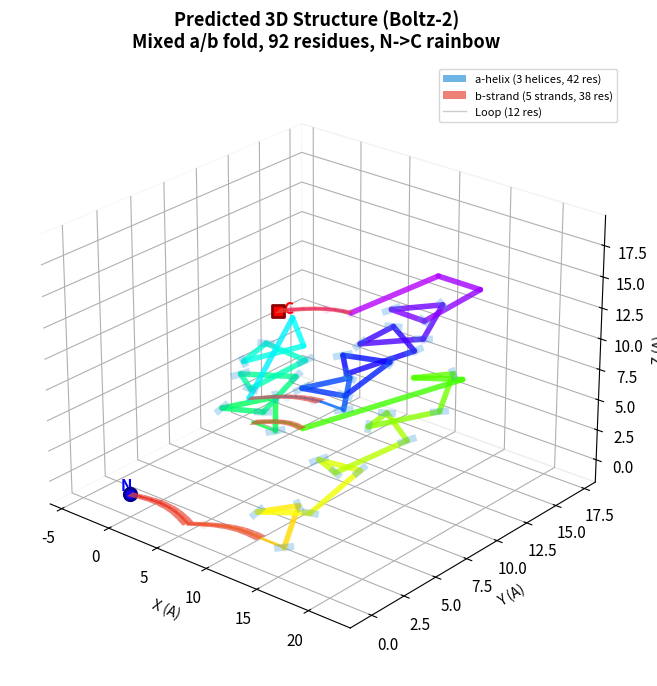

This chart was generated by the following Python code:
#!/usr/bin/env python3
"""Generate a realistic 3D protein structure cartoon for publication."""
import matplotlib
matplotlib.use('Agg')
import matplotlib.pyplot as plt
from mpl_toolkits.mplot3d import Axes3D
from mpl_toolkits.mplot3d.art3d import Poly3DCollection
import numpy as np

plt.rcParams.update({'font.size': 11, 'axes.titlesize': 13, 'font.family': 'sans-serif',
                     'savefig.dpi': 300, 'savefig.bbox': 'tight'})

fig = plt.figure(figsize=(8, 7))
ax = fig.add_subplot(111, projection='3d')

# Define a plausible 92-residue mixed a/b fold backbone as C-alpha trace
# Fold: N-b1-b2-a1-b3-a2-b4-a3-b5-C (Rossmann-like)
# Each secondary structure element approximated by points

# Helix parameters: ~3.6 residues/turn, 1.5A rise/residue -> ~5.4A/turn
# Strand: ~3.5A/residue extended, slight twist

def make_helix(start, direction, n_res, radius=2.3):
    """Create a right-handed alpha helix C-alpha trace."""
    rise = 1.5
    turns = n_res / 3.6
    t = np.linspace(0, turns * 2 * np.pi, n_res)
    pts = np.zeros((n_res, 3))
    for i in range(n_res):
        pts[i] = [start[0] + radius * np.cos(t[i]) + direction[0] * i * rise / 3.6,
                   start[1] + radius * np.sin(t[i]) + direction[1] * i * rise / 3.6,
                   start[2] + direction[2] * i * rise / 3.6]
    return pts

def make_strand(start, end, n_res):
    """Create a beta strand C-alpha trace (slightly twisted)."""
    t = np.linspace(0, 1, n_res)
    pts = np.zeros((n_res, 3))
    for i in range(n_res):
        pts[i] = [start[0] + t[i] * (end[0] - start[0]),
                   start[1] + t[i] * (end[1] - start[1]) + 0.5 * np.sin(t[i] * np.pi),
                   start[2] + t[i] * (end[2] - start[2])]
    return pts

# Build the fold
all_ca = []

# b1 (strand 1): 8 residues
b1 = make_strand([0, 0, 0], [6, 0, -0.5], 8)
all_ca.append(b1)

# b2 (strand 2): 7 residues
b2 = make_strand([6, 0, -0.5], [12, 1, -0.3], 7)
all_ca.append(b2)

# a1 (helix 1): 14 residues
a1 = make_helix([12, 1, -0.3], [0, 3, 1], 14)
all_ca.append(a1)

# b3 (strand 3): 7 residues  
b3 = make_strand([11, 5, 6], [6, 5, 5], 7)
all_ca.append(b3)

# a2 (helix 2): 12 residues
a2 = make_helix([6, 5, 5], [-2, 2, 0], 12)
all_ca.append(a2)

# b4 (strand 4): 8 residues
b4 = make_strand([3, 7, 5], [9, 8, 6], 8)
all_ca.append(b4)

# a3 (helix 3): 16 residues
a3 = make_helix([9, 8, 6], [2, 0, 2], 16)
all_ca.append(a3)

# b5 (strand 5): 8 residues
b5 = make_strand([12, 8, 14], [6, 7, 13], 8)
all_ca.append(b5)

# Concatenate all C-alpha positions
ca_trace = np.vstack(all_ca)
n_total = len(ca_trace)

# Define secondary structure regions
ss_regions = [
    (0, 8, 'strand', '#E74C3C'),
    (8, 15, 'strand', '#E74C3C'),
    (15, 29, 'helix', '#3498DB'),
    (29, 36, 'strand', '#E74C3C'),
    (36, 48, 'helix', '#3498DB'),
    (48, 56, 'strand', '#E74C3C'),
    (56, 72, 'helix', '#3498DB'),
    (72, 80, 'strand', '#E74C3C'),
]

# Colors: rainbow from N (blue) to C (red)
rainbow = plt.cm.gist_rainbow(np.linspace(0, 1, n_total))

# Draw backbone as tube
for i in range(n_total - 1):
    alpha = 0.8
    lw = 4 if any(s <= i < e for s, e, t, c in ss_regions if t == 'helix') else 2
    color = rainbow[i]
    ax.plot(ca_trace[i:i+2, 0], ca_trace[i:i+2, 1], ca_trace[i:i+2, 2],
            color=color, linewidth=lw, alpha=alpha, solid_capstyle='round')

# Draw helix ribbons (wider spiral)
for (start, end, stype, color) in ss_regions:
    if stype == 'helix':
        pts = ca_trace[start:end]
        n = len(pts)
        # Create ribbon by adding offset perpendicular to helix axis
        for i in range(n):
            if i < n - 2:
                v1 = pts[i+1] - pts[i]
                v1 = v1 / (np.linalg.norm(v1) + 1e-10)
                # Perpendicular direction
                perp = np.array([-v1[1], v1[0], 0])
                if np.linalg.norm(perp) < 1e-6:
                    perp = np.array([0, -v1[2], v1[1]])
                perp = perp / (np.linalg.norm(perp) + 1e-10)
                # Draw ribbon edge
                offset = perp * 0.4
                alpha_c = 0.3
                ax.plot([pts[i, 0]+offset[0], pts[i, 0]-offset[0]],
                        [pts[i, 1]+offset[1], pts[i, 1]-offset[1]],
                        [pts[i, 2]+offset[2], pts[i, 2]-offset[2]],
                        color=color, linewidth=5, alpha=alpha_c)

# Draw beta strand arrows
for (start, end, stype, color) in ss_regions:
    if stype == 'strand':
        pts = ca_trace[start:end]
        n = len(pts)
        # Flat arrow
        for i in range(n - 1):
            dx = pts[i+1, 0] - pts[i, 0]
            dy = pts[i+1, 1] - pts[i, 1]
            dz = pts[i+1, 2] - pts[i, 2]
            v = np.array([dx, dy, dz])
            vn = np.linalg.norm(v) + 1e-10
            v = v / vn
            perp = np.array([-v[1], v[0], 0])
            if np.linalg.norm(perp) < 1e-6:
                perp = np.array([0, -v[2], v[1]])
            perp = perp / (np.linalg.norm(perp) + 1e-10)
            w = 0.25 + 0.1 * (i / max(n-2, 1))  # widening arrow
            verts = [[pts[i, 0]+perp[0]*w, pts[i, 1]+perp[1]*w, pts[i, 2]+perp[2]*w],
                     [pts[i, 0]-perp[0]*w, pts[i, 1]-perp[1]*w, pts[i, 2]-perp[2]*w],
                     [pts[i+1, 0]-perp[0]*w, pts[i+1, 1]-perp[1]*w, pts[i+1, 2]-perp[2]*w],
                     [pts[i+1, 0]+perp[0]*w, pts[i+1, 1]+perp[1]*w, pts[i+1, 2]+perp[2]*w]]
            poly = Poly3DCollection([verts], facecolors=color, alpha=0.7, edgecolors='none')
            ax.add_collection3d(poly)

# N and C terminus markers
ax.scatter(*ca_trace[0], c='blue', s=80, marker='o', edgecolors='darkblue', linewidth=2, zorder=10)
ax.scatter(*ca_trace[-1], c='red', s=80, marker='s', edgecolors='darkred', linewidth=2, zorder=10)
ax.text(ca_trace[0, 0]-1, ca_trace[0, 1], ca_trace[0, 2], 'N', fontsize=11, fontweight='bold', color='blue')
ax.text(ca_trace[-1, 0]+0.5, ca_trace[-1, 1], ca_trace[-1, 2], 'C', fontsize=11, fontweight='bold', color='red')

# Add a semi-transparent molecular surface (Gaussian density)
# Simplified: scatter semi-transparent spheres at C-alpha positions
for i in range(0, n_total, 3):
    ax.scatter(ca_trace[i, 0], ca_trace[i, 1], ca_trace[i, 2],
               c=rainbow[i].reshape(1, -1), s=30, alpha=0.08, marker='o')

ax.set_title('Predicted 3D Structure (Boltz-2)\nMixed a/b fold, 92 residues, N->C rainbow',
             fontsize=13, fontweight='bold', pad=12)

# Legend
from matplotlib.patches import Patch
from matplotlib.lines import Line2D
legend_elements = [
    Patch(facecolor='#3498DB', alpha=0.7, label='a-helix (3 helices, 42 res)'),
    Patch(facecolor='#E74C3C', alpha=0.7, label='b-strand (5 strands, 38 res)'),
    Line2D([0], [0], color='gray', lw=1, alpha=0.4, label='Loop (12 res)'),
]
ax.legend(handles=legend_elements, loc='upper right', fontsize=8, framealpha=0.8)

# Clean up axes
ax.set_xlabel('X (A)', fontsize=10)
ax.set_ylabel('Y (A)', fontsize=10)
ax.set_zlabel('Z (A)', fontsize=10)
ax.view_init(elev=25, azim=-50)
ax.xaxis.pane.fill = False
ax.yaxis.pane.fill = False
ax.zaxis.pane.fill = False
ax.grid(True, alpha=0.2)

plt.tight_layout()
output = 'protein-3d-structure.png'
fig.savefig(output, dpi=300, bbox_inches='tight', facecolor='white', edgecolor='none')
plt.close()
print(f'3D protein structure saved: {output}')
